Image classification data set "patchwise_dataset" (Vejni/Capsules on GitHub). Class labels (3): grade 1, grade 2, grade 3.

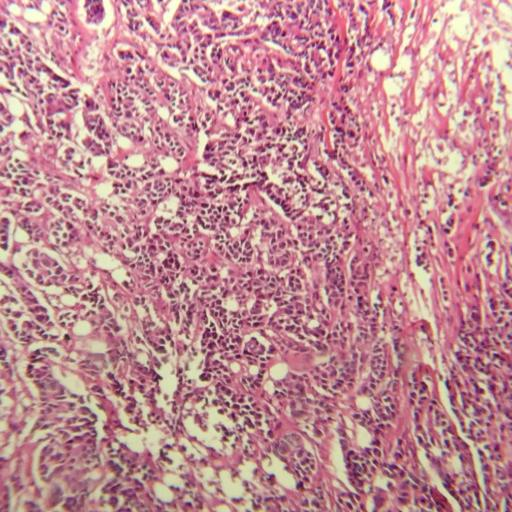
Label: grade 3

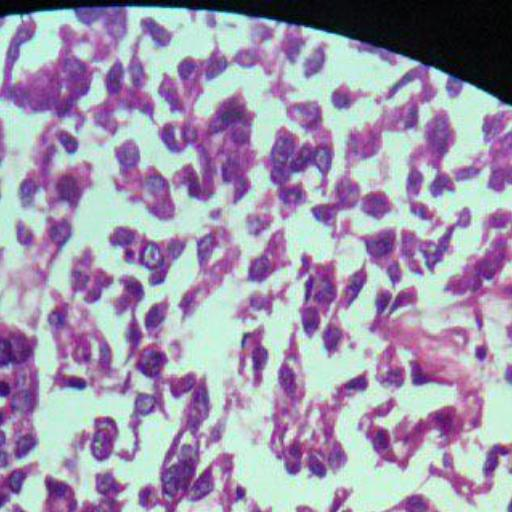
Label: grade 3

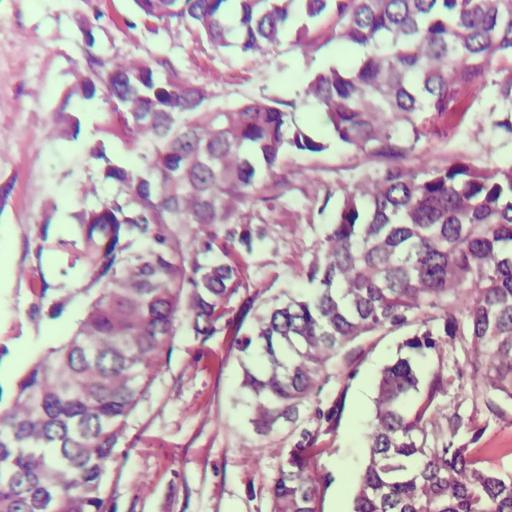
Label: grade 1

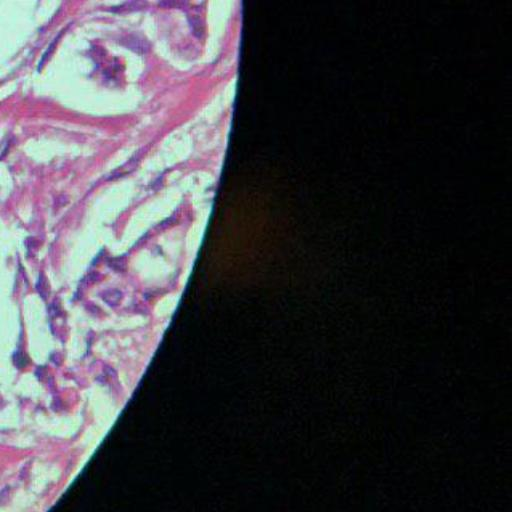
Label: grade 2

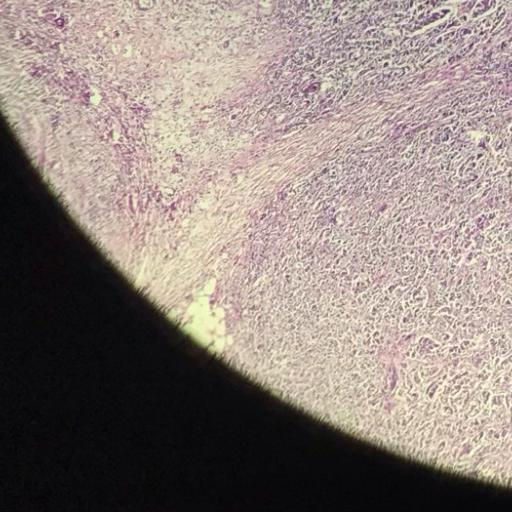
Label: grade 2

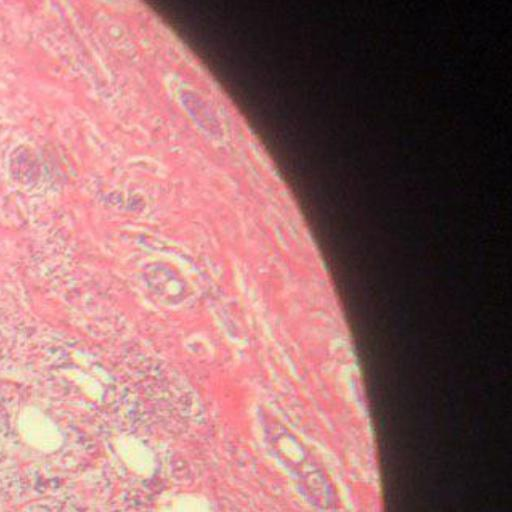
Label: grade 1
